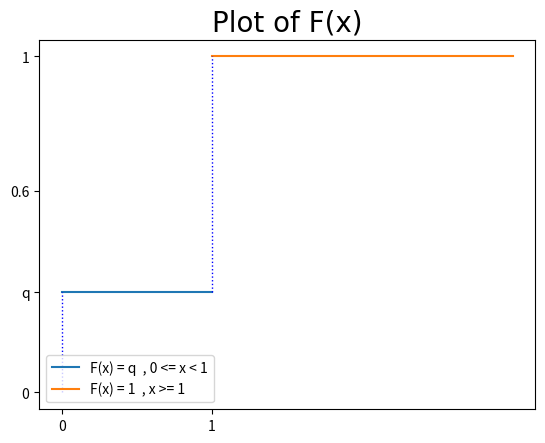

This chart was generated by the following Python code:
# here p = 0.7 , q = 0.3
import matplotlib.pyplot as plt
import numpy as np

x_1_points = np.array([0, 1])
y_1_points = np.array([0.3, 0.3])
plt.xticks([0,1,])
# plt.yticks([0,0.6,1,])

x_2_points = np.array([1, 3])
y_2_points = np.array([1, 1])

x_0_points = np.array([-3, 0])
y_0_points = np.array([0.001, 0.001])

# Add a title (specify font parameters with fontdict)
plt.title('Plot of F(x)', fontdict={'fontname': 'Comic Sans MS', 'fontsize': 20})

# plt.text(-3.1, 0.29, '1-p', fontsize = 10)

y = [0, 0.3, 0.6, 1]
labels = ['0', 'q', '0.6', '1']
plt.yticks(y, labels, rotation ='horizontal')


plt.plot(x_1_points, y_1_points, label='F(x) = q  , 0 <= x < 1')
plt.plot(x_2_points, y_2_points, label='F(x) = 1  , x >= 1')

plt.vlines(x=1, ymin=0.3, ymax=1, colors='blue', ls=':', lw=1)
plt.vlines(x=0, ymin=0, ymax=0.3, colors='blue', ls=':', lw=1)
plt.legend()

plt.savefig('mygraph.png', dpi=100)

plt.show()